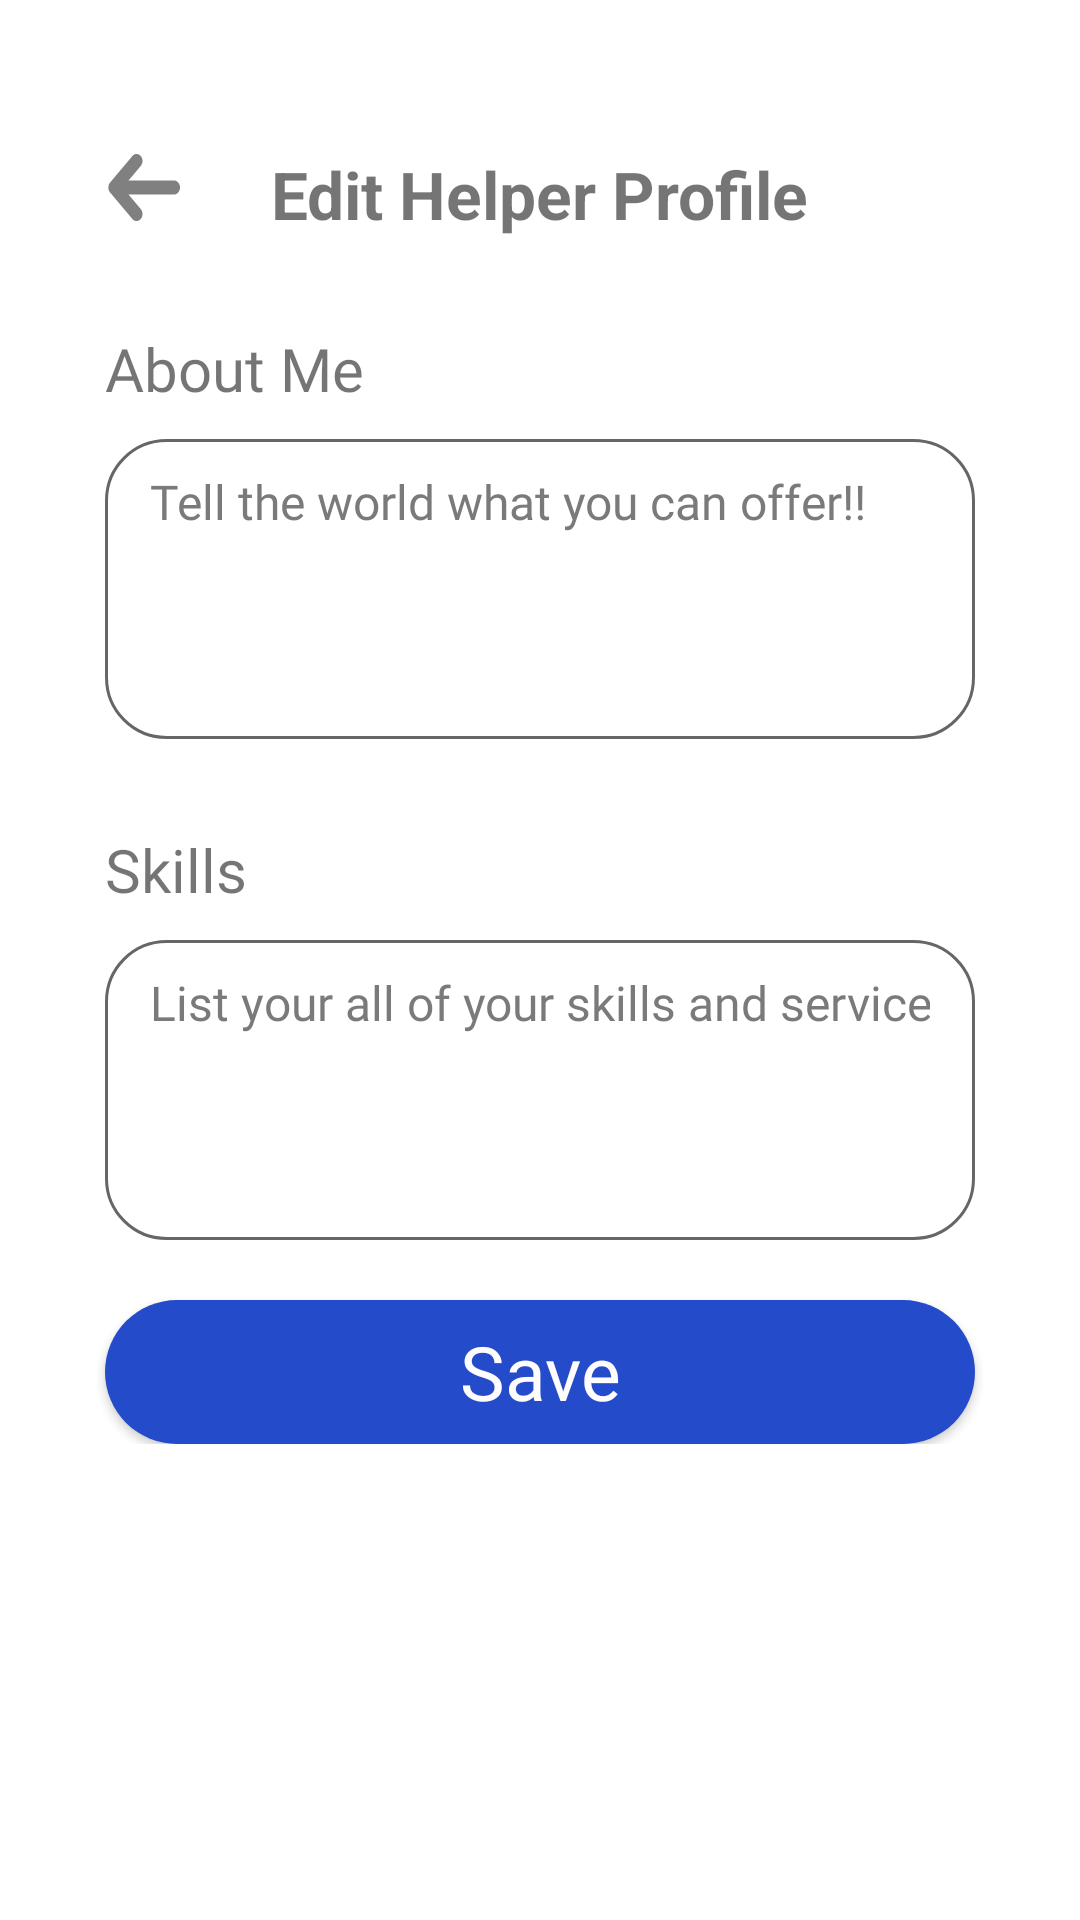

This screen was rendered from an Android layout file. Write that file and the resources it references.
<!-- AndroidManifest.xml: application theme Theme.Neighbourly -->
<!-- res/layout/fragment_edit_helper_profile.xml -->
<?xml version="1.0" encoding="utf-8"?>
<FrameLayout
    xmlns:app="http://schemas.android.com/apk/res-auto"
    xmlns:android="http://schemas.android.com/apk/res/android"
    android:layout_width="match_parent"
    android:layout_height="match_parent">

    <ScrollView
        android:layout_width="match_parent"
        android:layout_height="match_parent">

        <androidx.constraintlayout.widget.ConstraintLayout
            android:layout_width="match_parent"
            android:layout_height="wrap_content"
            android:padding="20dp">

            <TextView
                android:id="@+id/editHelperProfileTitle"
                android:layout_width="wrap_content"
                android:layout_height="wrap_content"
                android:text="Edit Helper Profile"
                android:textStyle="bold"
                android:textSize="22sp"
                app:layout_constraintStart_toStartOf="parent"
                app:layout_constraintEnd_toEndOf="parent"
                app:layout_constraintTop_toTopOf="parent"
                android:layout_marginTop="30dp" />

            <androidx.appcompat.widget.AppCompatButton
                android:id="@+id/editHelperProfileBackBtn"
                android:layout_width="25dp"
                android:layout_height="25dp"
                android:background="@drawable/ic_baseline_back_arrow"
                app:layout_constraintStart_toStartOf="parent"
                android:layout_marginStart="15dp"
                app:layout_constraintTop_toTopOf="parent"
                android:layout_marginTop="30dp" />

            <TextView
                android:id="@+id/tvEditHelperAboutMeLabel"
                android:layout_width="wrap_content"
                android:layout_height="wrap_content"
                android:layout_marginBottom="@dimen/registerPageMargin"
                android:text="About Me"
                android:fontFamily="@font/roboto"
                android:textSize="20sp"
                android:textFontWeight="500"
                app:layout_constraintTop_toBottomOf="@id/editHelperProfileTitle"
                app:layout_constraintStart_toStartOf="parent"
                android:layout_marginTop="30dp"
                android:layout_marginStart="15dp"
                />

            <EditText
                android:id="@+id/etEditHelperAboutMe"
                style="@style/authInputText"
                android:layout_width="0dp"
                android:layout_height="100dp"
                android:layout_marginTop="@dimen/registerPageMargin"
                android:ems="10"
                android:text="Tell the world what you can offer!!"
                android:gravity="top"
                android:inputType="text"
                android:paddingVertical="10dp"
                android:paddingHorizontal="15dp"
                app:layout_constraintTop_toBottomOf="@id/tvEditHelperAboutMeLabel"
                app:layout_constraintStart_toStartOf="parent"
                app:layout_constraintEnd_toEndOf="parent"
                android:layout_marginHorizontal="15dp"/>

            <TextView
                android:id="@+id/tvEditSkillsLabel"
                android:layout_width="wrap_content"
                android:layout_height="wrap_content"
                android:layout_marginBottom="@dimen/registerPageMargin"
                android:text="Skills"
                android:fontFamily="@font/roboto"
                android:textSize="20sp"
                android:textFontWeight="500"
                app:layout_constraintTop_toBottomOf="@id/etEditHelperAboutMe"
                app:layout_constraintStart_toStartOf="parent"
                android:layout_marginTop="30dp"
                android:layout_marginStart="15dp"
                />

            <EditText
                android:id="@+id/etEditSkills"
                style="@style/authInputText"
                android:layout_width="0dp"
                android:layout_height="100dp"
                android:layout_marginTop="@dimen/registerPageMargin"
                android:ems="10"
                android:text="List your all of your skills and services"
                android:gravity="top"
                android:inputType="text"
                android:paddingVertical="10dp"
                android:paddingHorizontal="15dp"
                app:layout_constraintTop_toBottomOf="@id/tvEditSkillsLabel"
                app:layout_constraintStart_toStartOf="parent"
                app:layout_constraintEnd_toEndOf="parent"
                android:layout_marginHorizontal="15dp"/>

            <androidx.appcompat.widget.AppCompatButton
                android:id="@+id/editHelperProfileSaveBtn"
                android:layout_width="0dp"
                android:layout_height="wrap_content"
                app:layout_constraintStart_toStartOf="parent"
                app:layout_constraintEnd_toEndOf="parent"
                app:layout_constraintTop_toBottomOf="@id/etEditSkills"
                android:layout_marginTop="20dp"
                android:layout_marginHorizontal="15dp"
                android:text="Save"
                android:textAllCaps="false"
                style="@style/authBtnBlue" />


        </androidx.constraintlayout.widget.ConstraintLayout>

    </ScrollView>

    
    <RelativeLayout
        android:id="@+id/loadingOverlay"
        android:layout_width="match_parent"
        android:layout_height="match_parent"
        android:visibility="gone"
        android:background="@color/semi_transparent_black">

        
        <ProgressBar
            android:id="@+id/progressBar"
            android:layout_width="wrap_content"
            android:layout_height="wrap_content"
            android:layout_centerInParent="true" />
    </RelativeLayout>


</FrameLayout>
<!-- resources referenced by this layout -->
<resources>
  <color name="semi_transparent_black">#80000000</color>
  <dimen name="registerPageMargin">10dp</dimen>
  <!-- drawable ic_baseline_back_arrow (drawable) -->
  <vector xmlns:android="http://schemas.android.com/apk/res/android"
      android:width="19dp"
      android:height="16dp"
      android:viewportWidth="19"
      android:viewportHeight="16">
    <path
        android:pathData="M1.283,6.94C1.002,7.221 0.844,7.603 0.844,8C0.844,8.398 1.002,8.779 1.283,9.06L6.939,14.719C7.22,15 7.602,15.158 8,15.158C8.398,15.158 8.78,15 9.061,14.719C9.342,14.438 9.5,14.056 9.5,13.658C9.5,13.26 9.342,12.878 9.061,12.597L5.965,9.5H17.5C17.898,9.5 18.279,9.342 18.561,9.061C18.842,8.779 19,8.398 19,8C19,7.602 18.842,7.221 18.561,6.939C18.279,6.658 17.898,6.5 17.5,6.5H5.965L9.061,3.404C9.2,3.265 9.311,3.099 9.386,2.917C9.462,2.735 9.5,2.54 9.5,2.343C9.5,2.146 9.462,1.951 9.386,1.769C9.311,1.587 9.2,1.421 9.061,1.282C8.922,1.143 8.756,1.032 8.574,0.957C8.392,0.881 8.197,0.843 8,0.843C7.803,0.843 7.608,0.881 7.426,0.957C7.244,1.032 7.078,1.143 6.939,1.282L1.283,6.94Z"
        android:fillColor="#000000"
        android:fillAlpha="0.5"/>
  </vector>
  <style name="authBtnBlue">
          <item name="android:textSize">25sp</item>
          <item name="android:textColor">@color/btnTextColorWhite</item>
          <item name="android:fontFamily">@font/roboto</item>
          <item name="android:textFontWeight">500</item>
          <item name="android:background">@drawable/auth_blue_btn</item>
      </style>
  <style name="authInputText">
          <item name="android:textSize">16sp</item>
          <item name="android:textColor">@color/inputHint</item>
          <item name="android:fontFamily">@font/roboto</item>
          <item name="android:textFontWeight">200</item>
          <item name="android:background">@drawable/auth_input_btn</item>
      </style>
  <style name="Theme.Neighbourly" parent="Theme.MaterialComponents.Light.NoActionBar" />
  <color name="btnTextColorWhite">#FEFCFC</color>
  <!-- drawable auth_blue_btn (drawable) -->
  <?xml version="1.0" encoding="utf-8"?>
  <shape android:shape="rectangle" xmlns:android="http://schemas.android.com/apk/res/android">
      <solid android:color="@color/bluePrimary" />
      <corners android:radius="30dp" />
  </shape>
  <color name="inputHint">#B7474545</color>
  <!-- drawable auth_input_btn (drawable) -->
  <?xml version="1.0" encoding="utf-8"?>
  <shape android:shape="rectangle" xmlns:android="http://schemas.android.com/apk/res/android">
      <solid android:color="@color/white" />
      <corners android:radius="20dp" />
      <stroke android:color="@color/authInputBtnBorder" android:width="1dp" />
  </shape>
  <color name="bluePrimary">#244bca</color>
  <color name="white">#FFFFFFFF</color>
  <color name="authInputBtnBorder">#99000000</color>
</resources>
